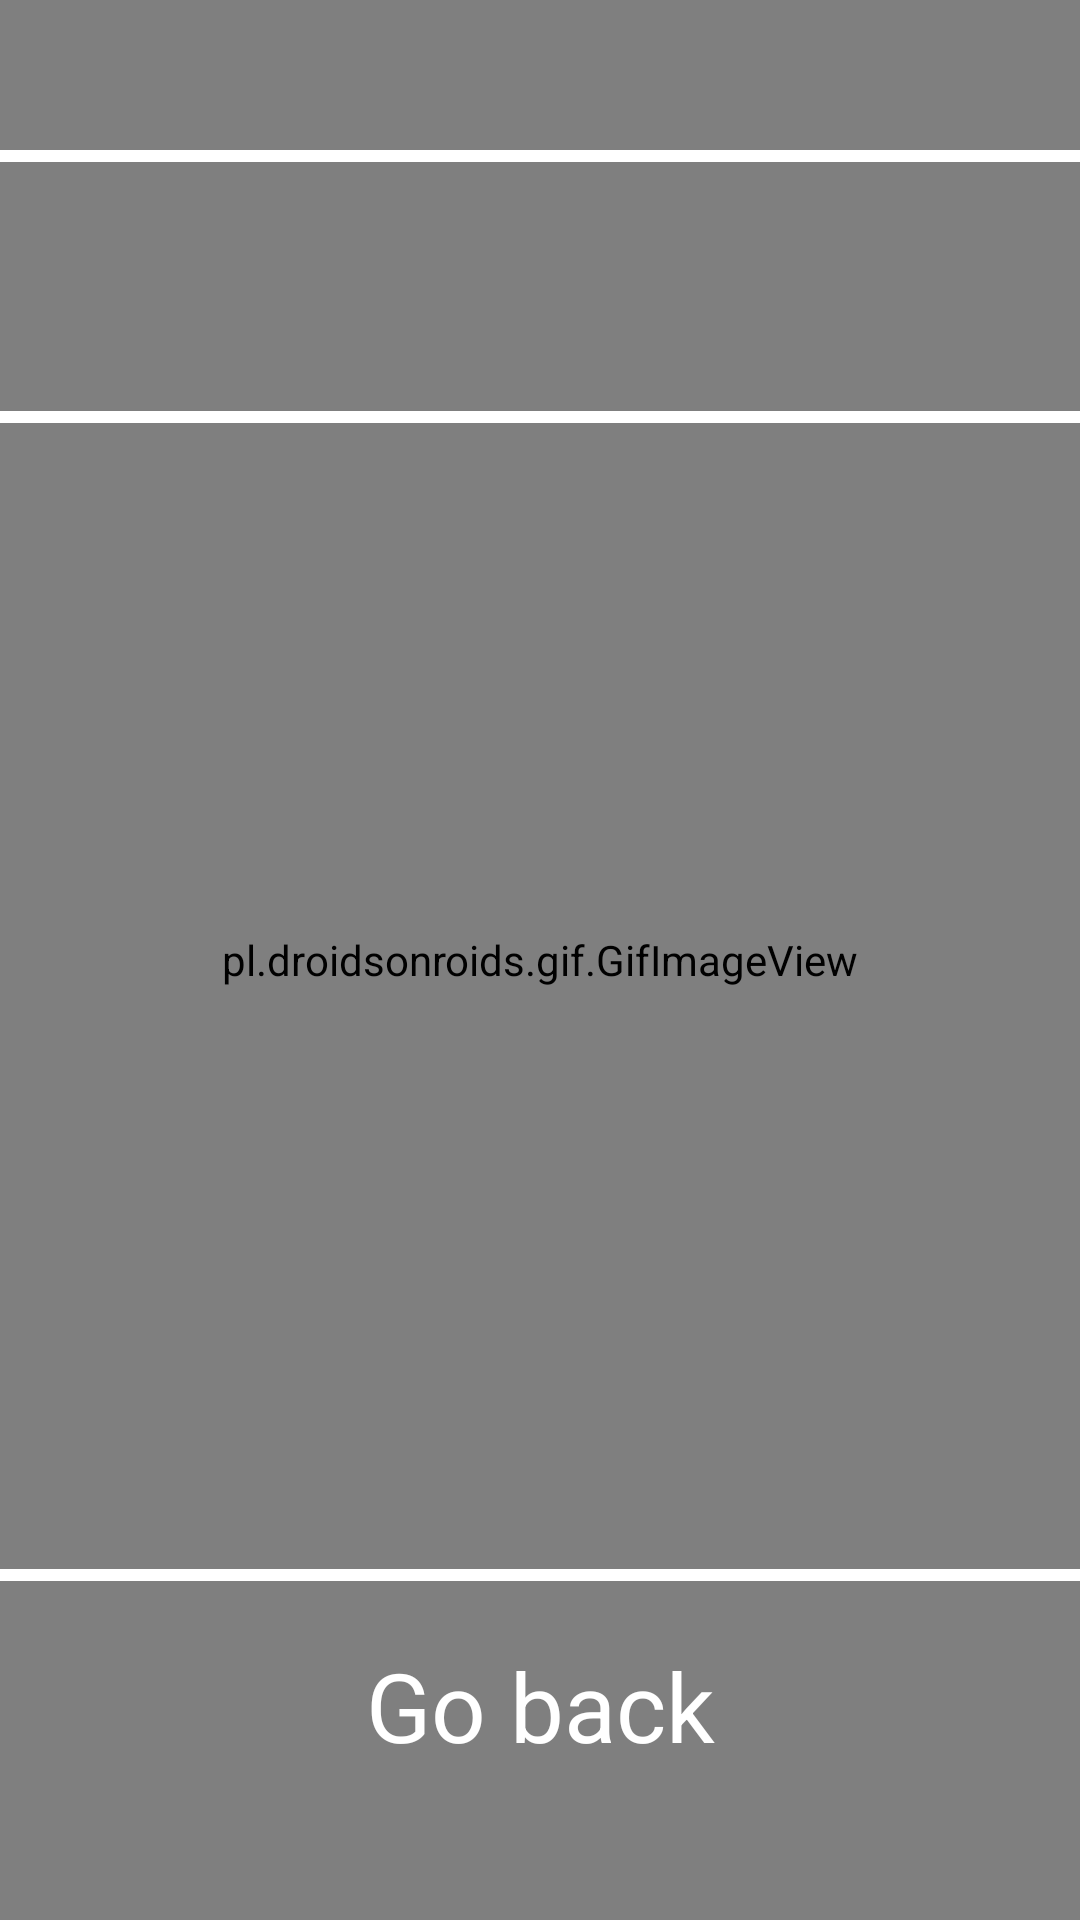

Android layout source for this screen:
<!-- AndroidManifest.xml: application theme AppTheme -->
<!-- res/layout/manage_fragment.xml -->
<?xml version="1.0" encoding="utf-8"?>
<androidx.constraintlayout.widget.ConstraintLayout xmlns:android="http://schemas.android.com/apk/res/android"
    xmlns:app="http://schemas.android.com/apk/res-auto"
    xmlns:tools="http://schemas.android.com/tools"
    android:layout_width="match_parent"
    android:layout_height="match_parent"
    android:background="@color/black"
    tools:context=".ui.menu.manageUsers.ManageFragment">

    <pl.droidsonroids.gif.GifImageView
        android:id="@+id/background"
        android:layout_width="match_parent"
        android:layout_height="match_parent"
        android:src="@drawable/bg_profile"
        android:textStyle="bold"
        app:layout_constraintTop_toTopOf="parent"/>


    <View
        android:id="@+id/sep01"
        android:layout_width="match_parent"
        android:layout_height="@dimen/sep"
        android:background="@color/white"
        android:layout_marginTop="@dimen/margin_5x"
        app:layout_constraintTop_toTopOf="parent"/>
    <TextView
        android:id="@+id/namePlayer"
        android:layout_width="match_parent"
        android:layout_height="wrap_content"
        android:layout_marginTop="@dimen/margin_2x"
        android:textSize="@dimen/textSize_32"
        android:textColor="@color/white"
        android:textAlignment="center"
        app:layout_constraintTop_toBottomOf="@id/sep01"/>
    <View
        android:id="@+id/sep02"
        android:layout_width="match_parent"
        android:layout_height="@dimen/sep"
        android:background="@color/white"
        android:layout_marginTop="@dimen/margin_2x"
        app:layout_constraintTop_toBottomOf="@id/namePlayer"/>

    <TextView
        android:id="@+id/btnBack"
        android:layout_width="wrap_content"
        android:layout_height="wrap_content"
        android:layout_margin="@dimen/margin_5x"
        android:text="@string/goBack"
        android:textColor="@color/white"
        android:textSize="@dimen/textSize_32"
        app:layout_constraintBottom_toBottomOf="parent"
        app:layout_constraintLeft_toLeftOf="parent"
        app:layout_constraintRight_toRightOf="parent" />

    <androidx.recyclerview.widget.RecyclerView
        android:id="@+id/lstUsers"
        android:layout_width="match_parent"
        android:layout_height="@dimen/zero"
        app:layout_constraintTop_toBottomOf="@id/sep02"
        app:layout_constraintBottom_toTopOf="@id/sep03"/>

    <View
        android:id="@+id/sep03"
        android:layout_width="match_parent"
        android:layout_height="@dimen/sep"
        android:background="@color/white"
        android:layout_marginBottom="@dimen/margin_2x"
        app:layout_constraintBottom_toTopOf="@id/btnBack"/>

</androidx.constraintlayout.widget.ConstraintLayout>
<!-- resources referenced by this layout -->
<resources>
  <color name="black">#000000</color>
  <color name="white">#FFFFFF</color>
  <dimen name="margin_2x">20dp</dimen>
  <dimen name="margin_5x">50dp</dimen>
  <dimen name="sep">4dp</dimen>
  <dimen name="textSize_32">32sp</dimen>
  <dimen name="zero">0dp</dimen>
  <!-- drawable bg_profile: gif bitmap (drawable, 180306 bytes) -->
  <string name="goBack">Go back</string>
  <style name="AppTheme" parent="Theme.AppCompat.Light.DarkActionBar">
          <item name="android:textColor">@color/black</item>
          <item name="android:textColorPrimary">@color/black</item>
      </style>
</resources>
